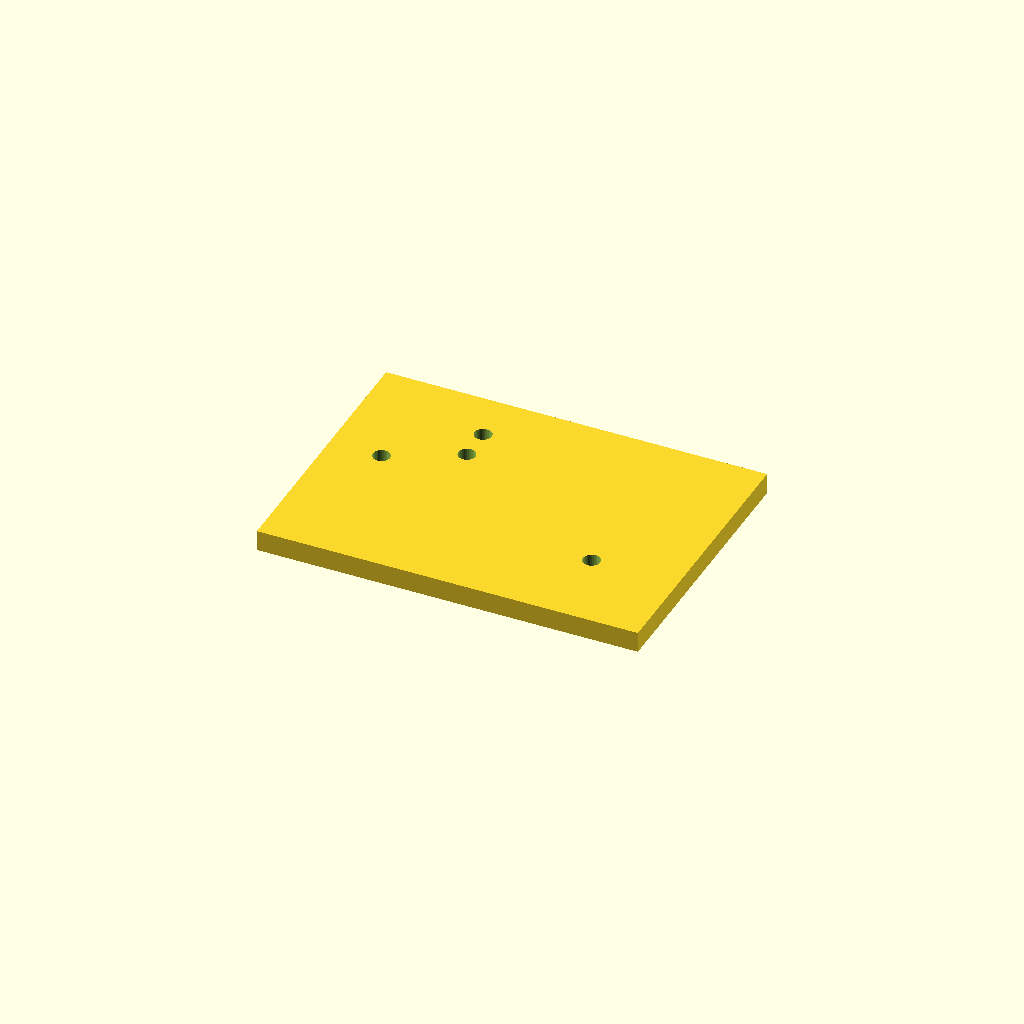
Cell 1: rendered with the file's own defaults.
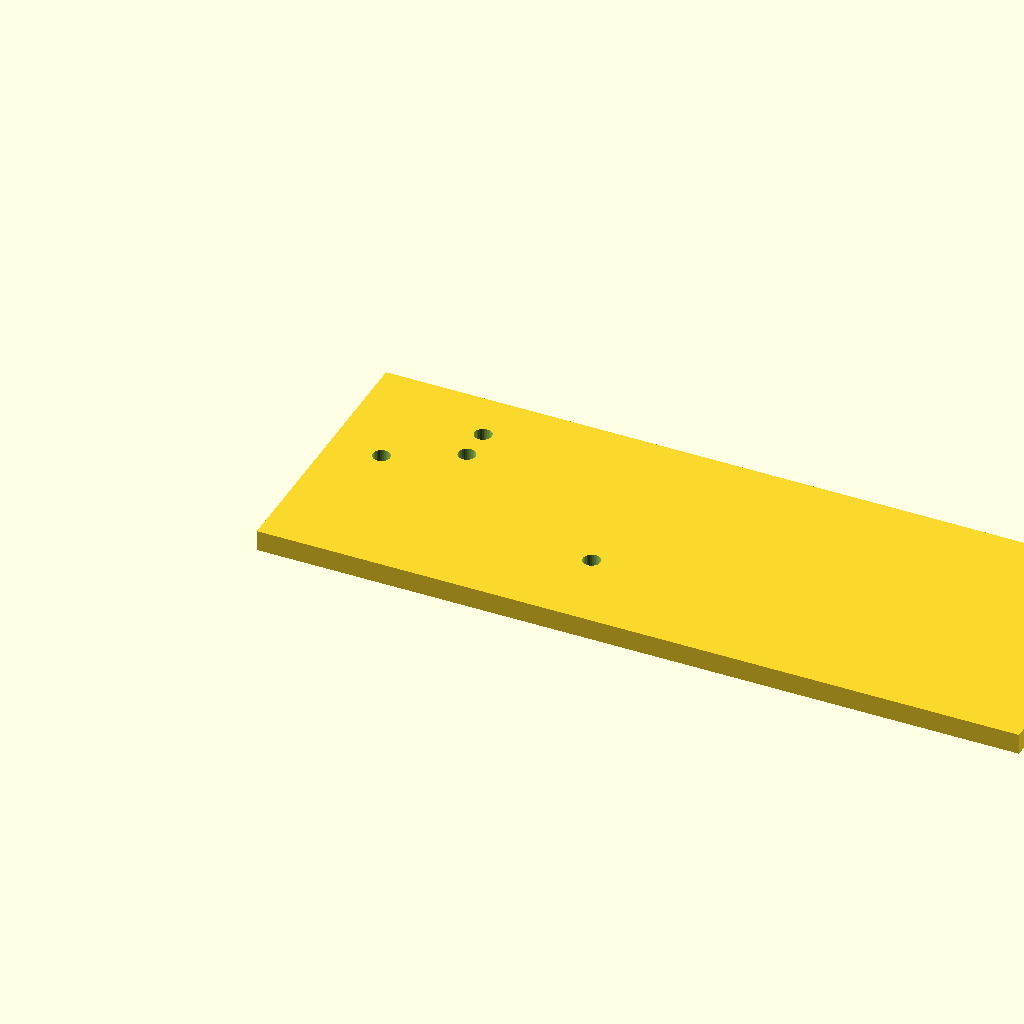
Cell 2: the same model with plate_l = 220.
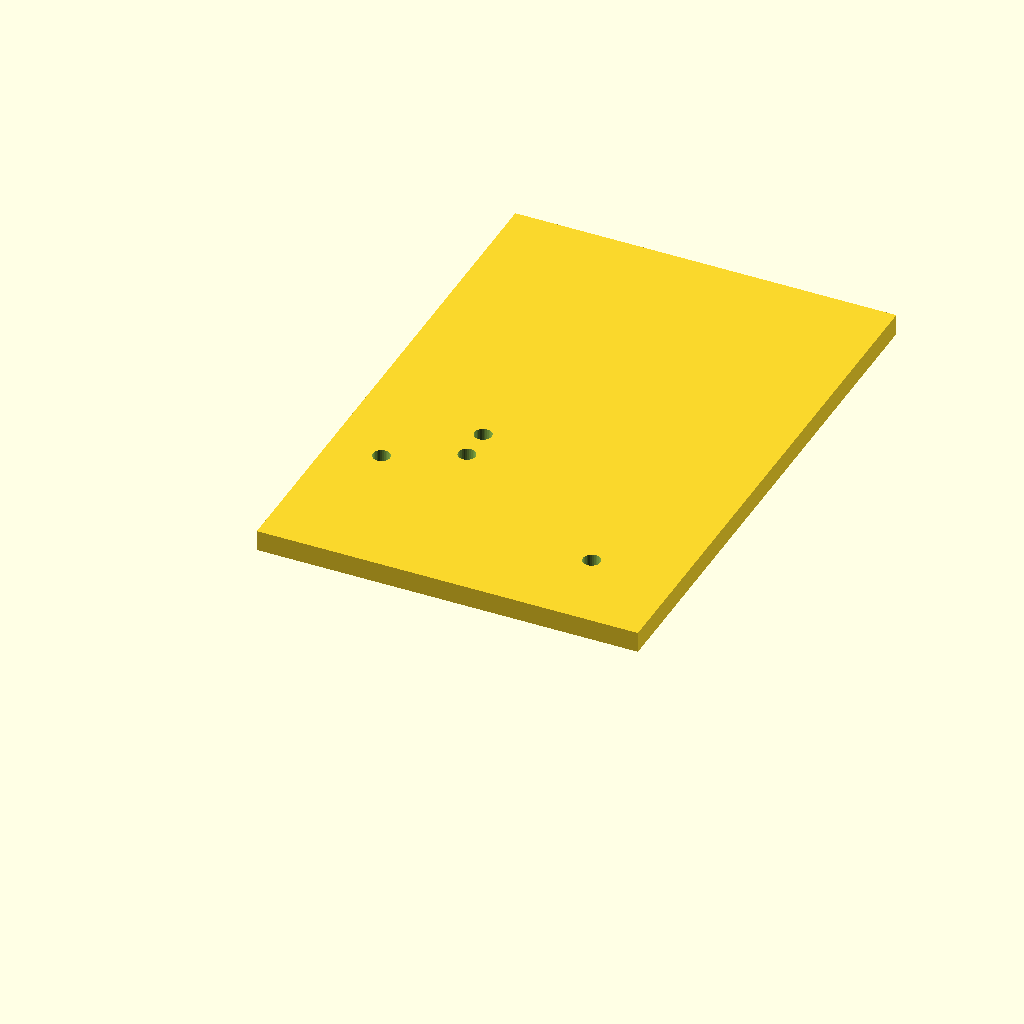
Cell 3: plate_w = 160 (everything else at default).
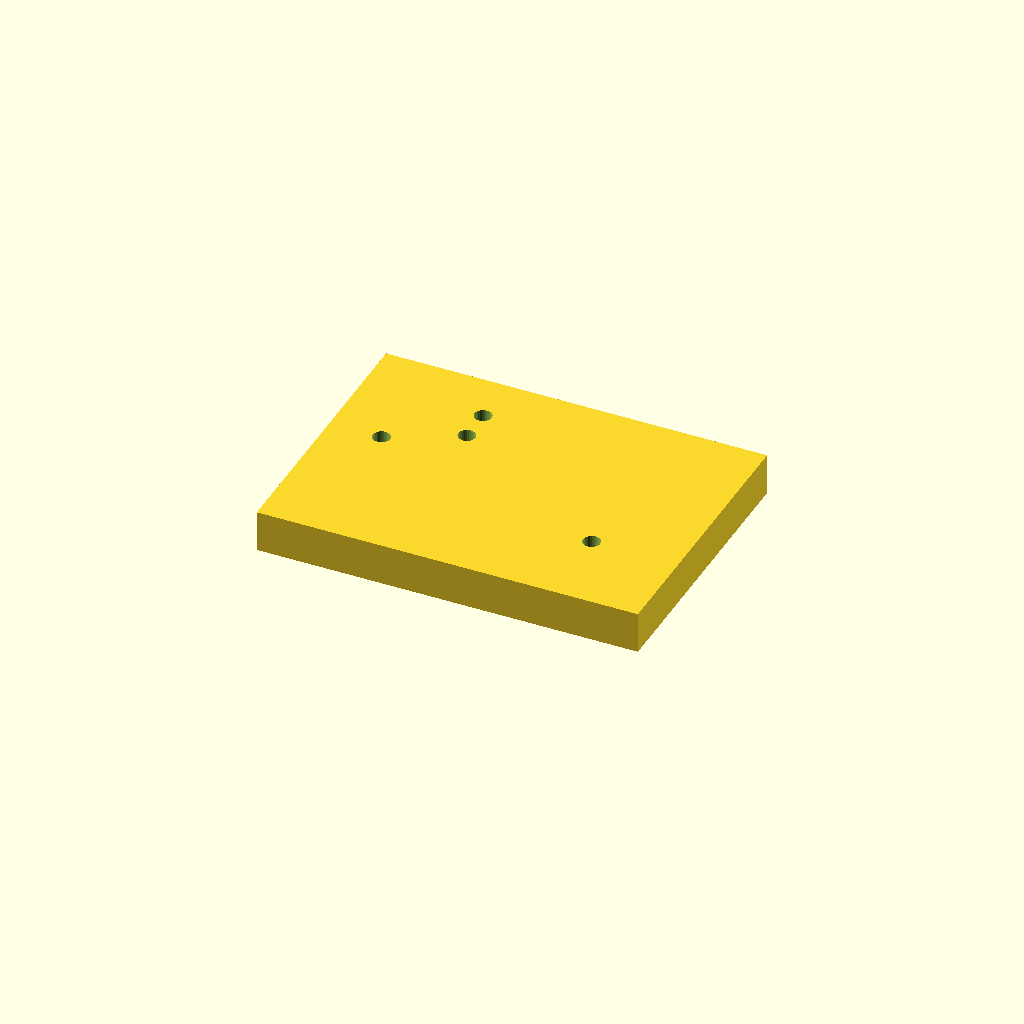
Cell 4: the same model with plate_t = 12.
One fixed orthographic camera (rotation 55°, 0°, 25°; colour scheme Cornfield) for every cell.
OpenSCAD source file optional_data/data/scale1/hardlayouts/part_0161.scad:
$fn = 32;

// ----------------------------------------------------------------------
// Hole field: plate with holes at given coordinates
// ----------------------------------------------------------------------

// --- parameters (mm) ---
plate_l = 110;            // plate length, X
plate_w = 80;             // plate width, Y
plate_t = 6;              // plate thickness, Z
hole_d = 5;               // hole diameter

difference() {
  cube([plate_l, plate_w, plate_t]);
  translate([15, 45, -1]) cylinder(h = plate_t + 2, d = hole_d);
  translate([35, 55, -1]) cylinder(h = plate_t + 2, d = hole_d);
  translate([35, 65, -1]) cylinder(h = plate_t + 2, d = hole_d);
  translate([85, 25, -1]) cylinder(h = plate_t + 2, d = hole_d);
}
Customizer parameters (derived from the source; name, type, default, range or options):
plate_l: number, default 110
plate_w: number, default 80
plate_t: number, default 6
hole_d: number, default 5
